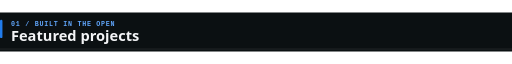
t = 0.00 s
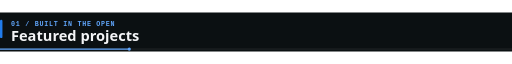
t = 0.79 s
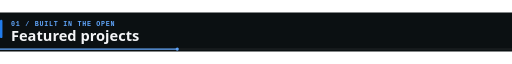
t = 1.49 s
t = 2.55 s: frame unchanged from t = 1.49 s, image omitted
t = 3.31 s: frame unchanged from t = 1.49 s, image omitted
t = 3.85 s: frame unchanged from t = 1.49 s, image omitted

The animated SVG that drew these frames (rendered in a browser with its animation timeline set to each time). Animation: 4 SMIL elements (animate=4); one cycle of 4.80 s, repeats indefinitely.

<svg xmlns="http://www.w3.org/2000/svg" width="840" height="64" aria-labelledby="sf8f486f-title sf8f486f-desc" class="sf8f486f-root" role="img" viewBox="0 0 840 64"><title id="sf8f486f-title">Featured projects</title><desc id="sf8f486f-desc">Section heading: 01 Featured projects. Built in the open</desc><style>.sf8f486f-m{font-family:&apos;JetBrains Mono&apos;,&apos;SFMono-Regular&apos;,Consolas,&apos;Liberation Mono&apos;,Menlo,monospace;font-weight:700;letter-spacing:1.2px}.sf8f486f-b{font-family:&apos;Segoe UI&apos;,Inter,-apple-system,BlinkMacSystemFont,Helvetica,Arial,sans-serif;font-weight:800}</style><rect width="840" height="64" fill="#0b1012"/><rect width="4" height="30" x="0" y="12" fill="#217cec" rx="2"/><line x1="0" x2="840" y1="60" y2="60" stroke="rgba(255,255,255,0.16)" stroke-width="1"/><text x="18" y="22.25" fill="#60a5fa" class="sf8f486f-m" font-size="11">01 / BUILT IN THE OPEN</text><text x="18" y="46" fill="#f3f4f6" class="sf8f486f-b" font-size="24">Featured projects</text><g><animate attributeName="opacity" dur="4.8s" keyTimes="0;0.92;0.9733;1" repeatCount="indefinite" values="1;1;0;0"/><line x1="0" x2="290.8" y1="60" y2="60" stroke="#60a5fa" stroke-dasharray="290.8" stroke-dashoffset="0" stroke-width="2"><animate attributeName="stroke-dashoffset" calcMode="spline" dur="4.8s" keySplines="0.45 0 0.25 1;0.45 0 0.25 1;0.45 0 0.25 1;0.45 0 0.25 1" keyTimes="0;0.04;0.29;0.9733;1" repeatCount="indefinite" values="290.8;290.8;0;0;290.8"/></line><circle cx="290.8" cy="60" r="2.6" fill="#60a5fa"><animate attributeName="cx" calcMode="spline" dur="4.8s" keySplines="0.45 0 0.25 1;0.45 0 0.25 1;0.45 0 0.25 1;0.45 0 0.25 1" keyTimes="0;0.04;0.29;0.9733;1" repeatCount="indefinite" values="0;0;290.8;290.8;0"/><animate attributeName="r" dur="4.8s" keyTimes="0;0.04;0.09;0.9733;1" repeatCount="indefinite" values="0;0;2.6;2.6;0"/></circle></g></svg>
